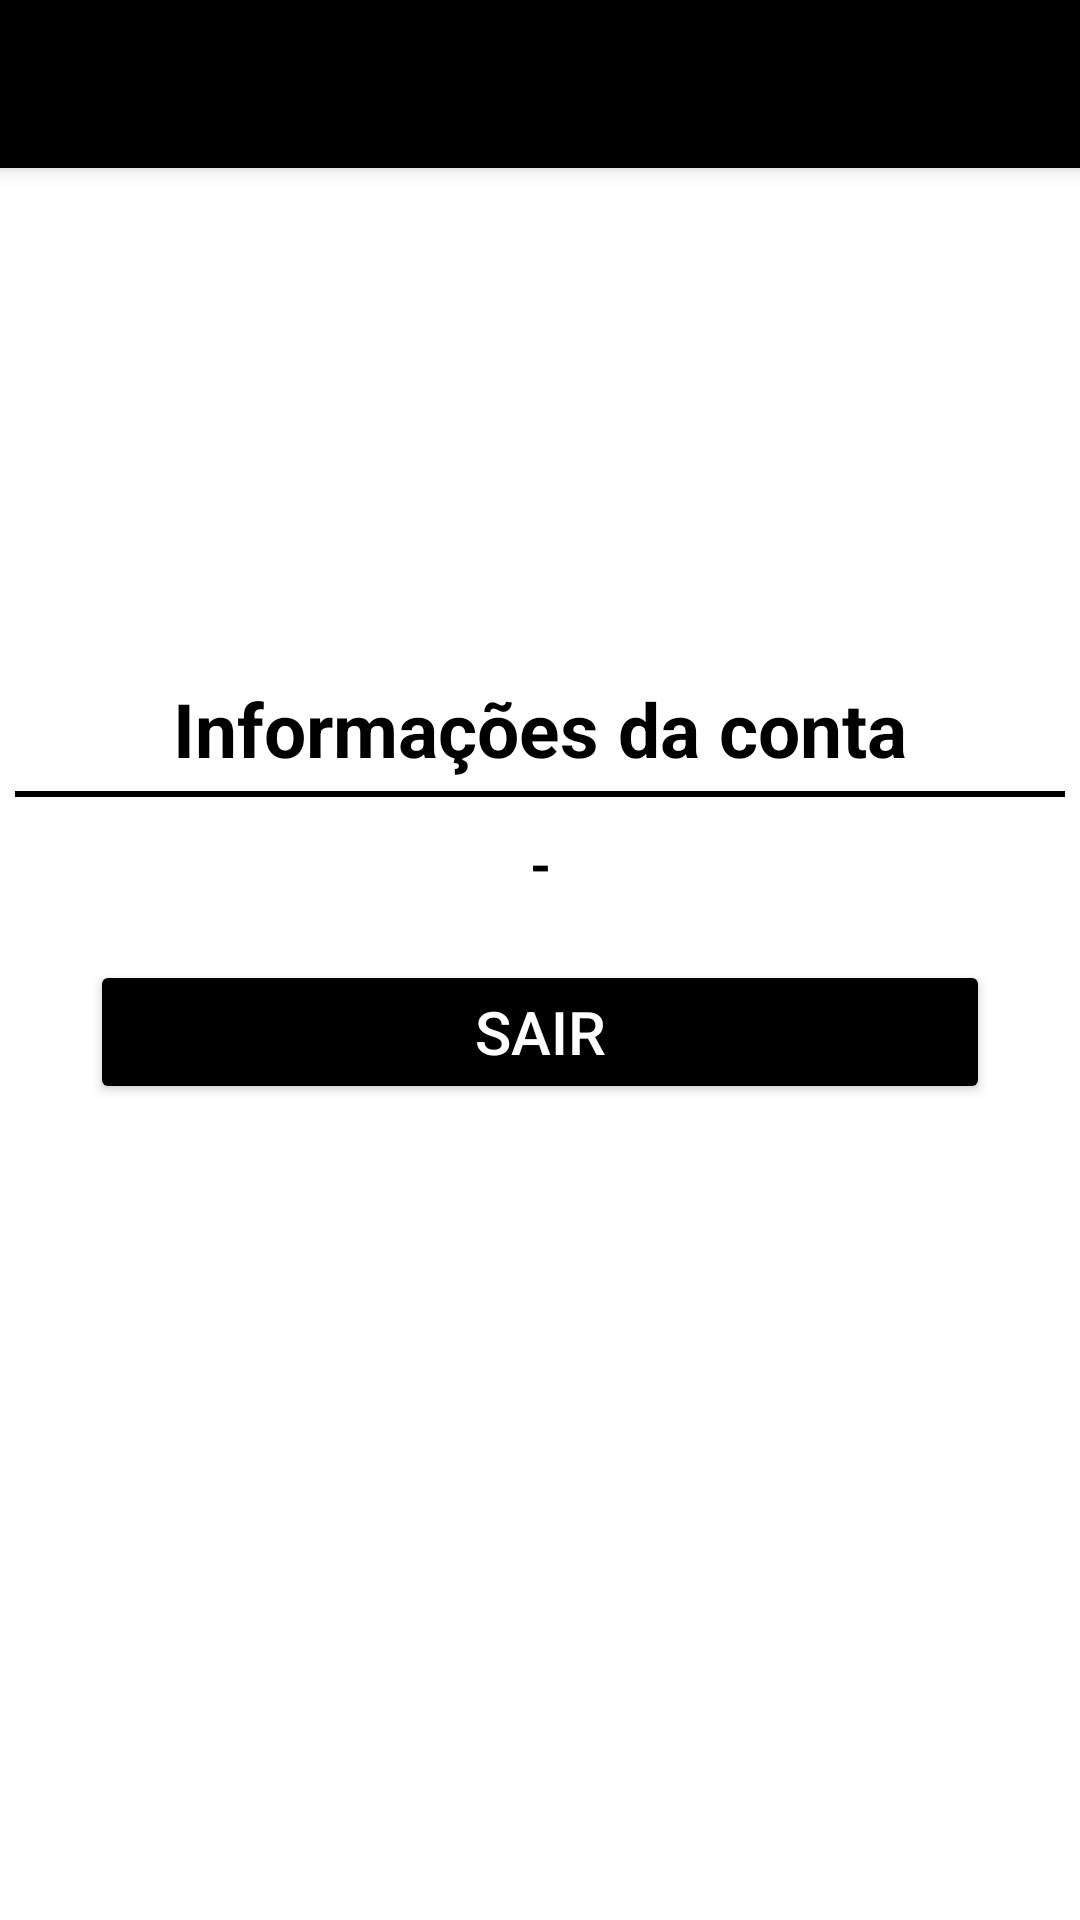

This screen was rendered from an Android layout file. Write that file and the resources it references.
<!-- AndroidManifest.xml: application theme Theme.PersonalBudgetingApp -->
<!-- res/layout/activity_account.xml -->
<?xml version="1.0" encoding="utf-8"?>
<LinearLayout xmlns:android="http://schemas.android.com/apk/res/android"
    xmlns:app="http://schemas.android.com/apk/res-auto"
    xmlns:tools="http://schemas.android.com/tools"
    android:layout_width="match_parent"
    android:layout_height="match_parent"
    android:orientation="vertical"
    tools:context=".AccountActivity">

    <androidx.appcompat.widget.Toolbar
        android:id="@+id/toolbar"
        android:layout_width="match_parent"
        android:layout_height="?attr/actionBarSize"
        android:background="@color/black"
        android:elevation="4dp"
        android:theme="@style/ThemeOverlay.AppCompat.Dark.ActionBar"
        app:popupTheme="@style/ThemeOverlay.AppCompat.Light"/>


        
        <ImageView
            android:layout_width="150dp"
            android:layout_height="150dp"
            android:id="@+id/logo"
            android:src="@drawable/applogo"
            android:layout_gravity="center"
            android:layout_marginTop="10dp"
            />
        
        <TextView
            android:layout_width="match_parent"
            android:layout_height="wrap_content"
            android:text="Informações da conta"
            android:textStyle="bold"
            android:textColor="@color/black"
            android:textSize="25sp"
            android:layout_marginTop="10dp"
            android:gravity="center"
            />

        <View
            android:layout_width="match_parent"
            android:layout_height="2dp"
            android:layout_marginTop="4dp"
            android:layout_marginStart="5dp"
            android:layout_marginEnd="5dp"
            android:background="@color/black"
            />

        <TextView
            android:layout_width="match_parent"
            android:layout_height="wrap_content"
            android:id="@+id/userEmail"
            android:text="-"
            android:textStyle="bold"
            android:textColor="@color/black"
            android:textSize="18sp"
            android:layout_marginTop="10dp"
            android:gravity="center"
            android:textAllCaps="true"
            />

        <Button
            android:layout_width="match_parent"
            android:layout_height="wrap_content"
            android:id="@+id/logoutBtn"
            android:textColor="@color/white"
            android:text="Sair"
            android:layout_marginTop="20dp"
            android:layout_marginBottom="30dp"
            android:layout_marginRight="30dp"
            android:layout_marginLeft="30dp"
            android:backgroundTint="@color/black"
            android:textSize="20sp"
            />



</LinearLayout>
<!-- resources referenced by this layout -->
<resources>
  <style name="Theme.PersonalBudgetingApp" parent="Theme.MaterialComponents.Light.NoActionBar">
          
          <item name="colorPrimary">@color/purple_500</item>
          <item name="colorPrimaryVariant">@color/purple_700</item>
          <item name="colorOnPrimary">@color/white</item>
          
          <item name="colorSecondary">@color/teal_200</item>
          <item name="colorSecondaryVariant">@color/teal_700</item>
          <item name="colorOnSecondary">@color/black</item>
          
          <item name="android:statusBarColor" tools:targetApi="l">?attr/colorPrimaryVariant</item>
          
      </style>
  <!-- not gathered from this repository: default colours our renderer supplied (Android Studio template values) -->
  <color name="purple_500">#FF6200EE</color>
  <color name="purple_700">#FF3700B3</color>
  <color name="teal_200">#FF03DAC5</color>
  <color name="teal_700">#FF018786</color>
  <color name="black">#FF000000</color>
  <color name="white">#FFFFFFFF</color>
</resources>
